Photos from the image-classification dataset "Experiment II" in the GitHub repository toast-ceo/CNN-Based-Crosswalk-Pedestrian-Situation-Recognition-System-Using-Mask-R-CNN-and-CDA. Its 2 classes are: danger outside crosswalk, safety inside crosswalk.

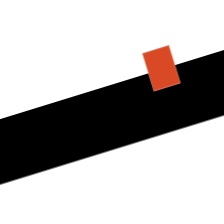
Label: safety inside crosswalk

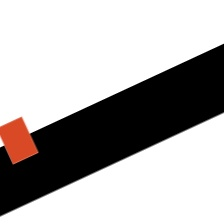
Label: safety inside crosswalk

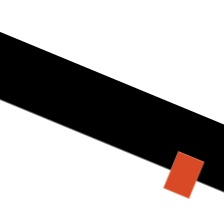
Label: danger outside crosswalk

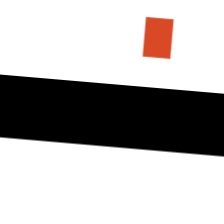
Label: danger outside crosswalk

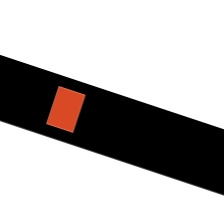
Label: safety inside crosswalk

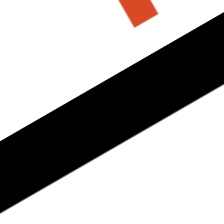
Label: danger outside crosswalk
